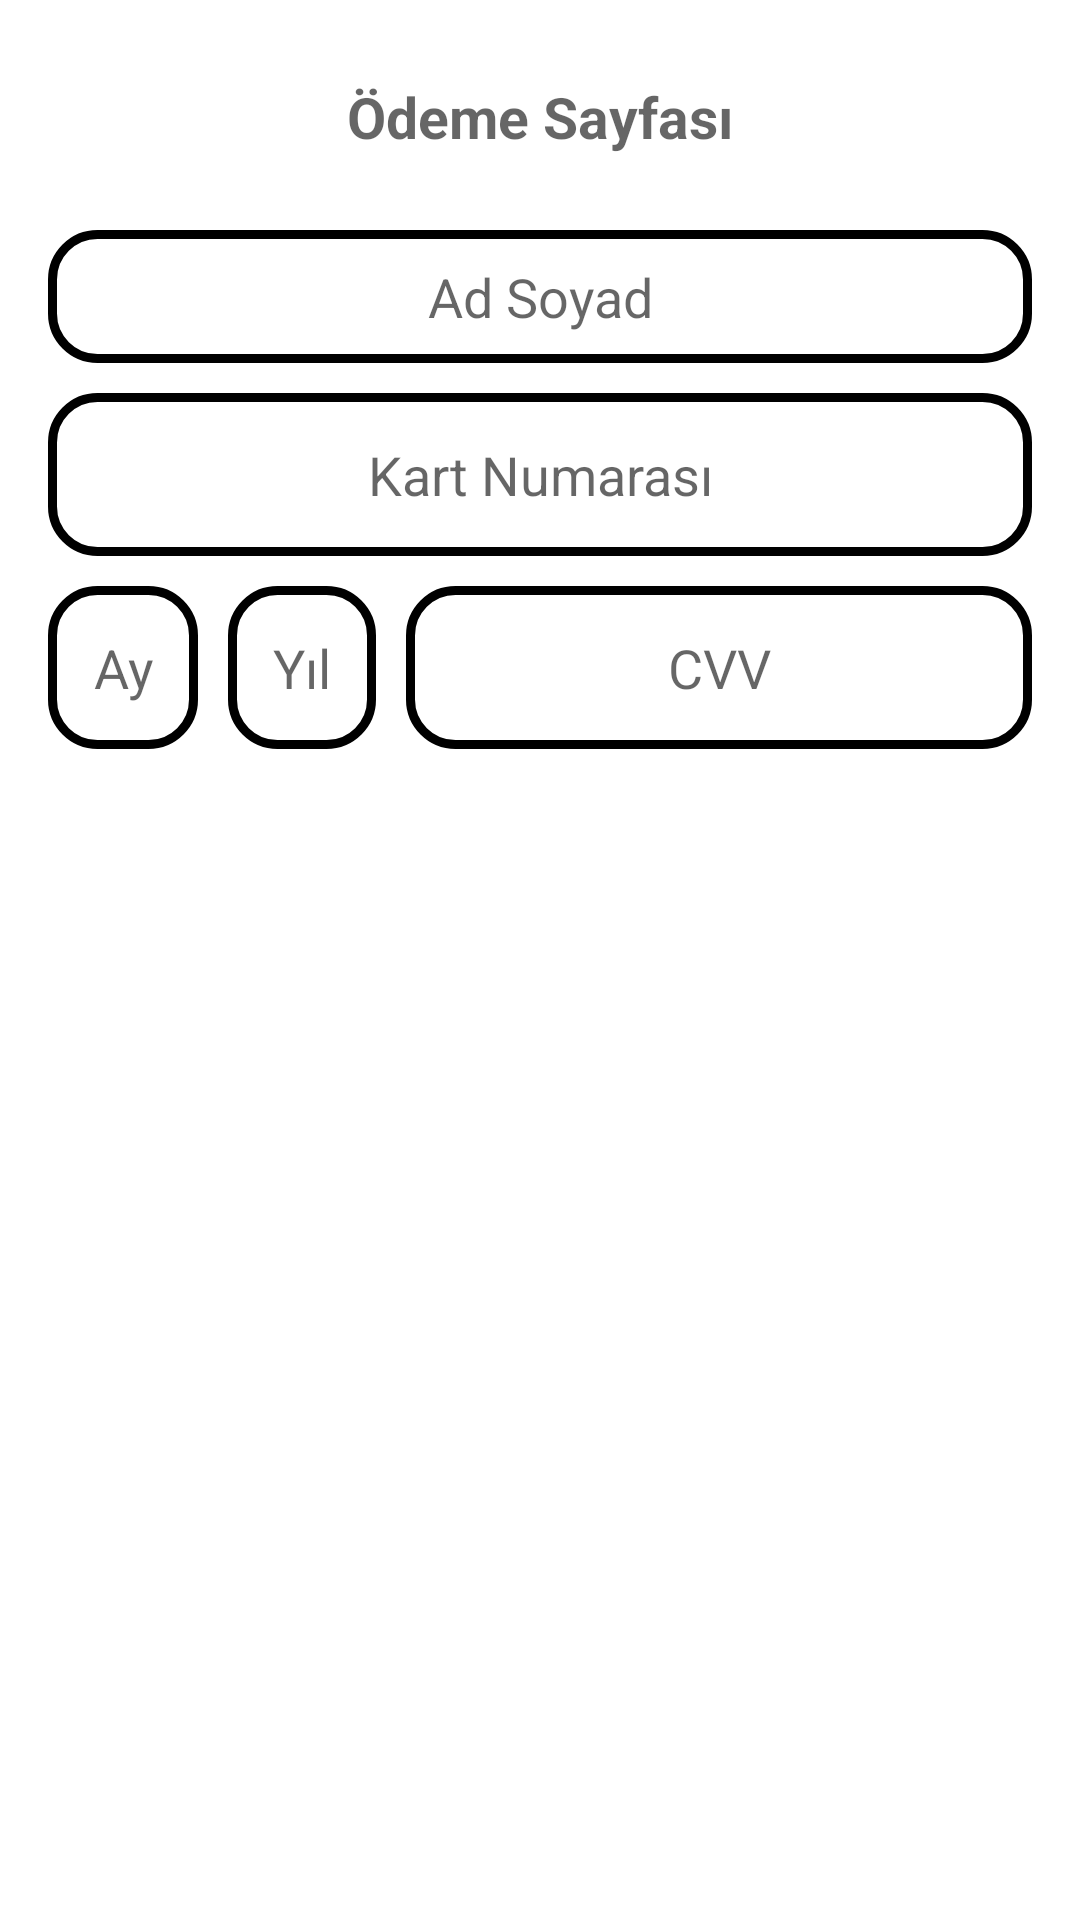

Here is an Android app screen rendered from its layout file. Give the layout XML and the strings, colors and styles it references.
<!-- AndroidManifest.xml: application theme Theme.ShopApp -->
<!-- res/layout/pay_layout.xml -->
<?xml version="1.0" encoding="utf-8"?>
<LinearLayout

    xmlns:android="http://schemas.android.com/apk/res/android"
    android:layout_width="match_parent"
    android:layout_height="match_parent">

    <LinearLayout
        android:layout_width="match_parent"
        android:layout_height="wrap_content"
        android:layout_margin="16dp"
        android:orientation="vertical">

        <TextView
            android:layout_width="match_parent"
            android:layout_height="wrap_content"
            android:layout_gravity="center"
            android:layout_marginBottom="15dp"
            android:elevation="15dp"
            android:gravity="center"
            android:hint="@string/basket_payment"
            android:padding="10dp"
            android:textSize="19sp"
            android:textStyle="bold" />

        <EditText
            android:id="@+id/nameET"
            android:layout_width="match_parent"
            android:layout_height="wrap_content"
            android:background="@drawable/bg_customtext"
            android:hint="@string/basket_name_surname"
            android:maxLength="150"
            android:textAlignment="center" />

        <EditText
            android:id="@+id/cardNumberET"
            android:layout_width="match_parent"
            android:layout_height="wrap_content"
            android:layout_marginTop="10dp"
            android:background="@drawable/bg_customtext"
            android:hint="@string/basket_card_number"
            android:inputType="number"
            android:padding="15dp"
            android:textAlignment="center" />

        <LinearLayout
            android:layout_width="match_parent"
            android:layout_height="wrap_content"
            android:orientation="horizontal">

            <EditText
                android:id="@+id/mounthET"
                android:layout_width="wrap_content"
                android:layout_height="wrap_content"
                android:layout_marginTop="10dp"
                android:layout_marginEnd="10dp"
                android:background="@drawable/bg_customtext"
                android:hint="@string/basket_mounth"
                android:inputType="number"
                android:maxLines="2"
                android:padding="15dp"
                android:textAlignment="center" />

            <EditText
                android:id="@+id/yearET"
                android:layout_width="wrap_content"
                android:layout_height="wrap_content"
                android:layout_marginTop="10dp"
                android:layout_marginEnd="10dp"
                android:background="@drawable/bg_customtext"
                android:hint="@string/basket_year"
                android:inputType="number"
                android:maxLines="2"
                android:padding="15dp"
                android:textAlignment="center" />

            <EditText
                android:id="@+id/cvvET"
                android:layout_width="match_parent"
                android:layout_height="wrap_content"
                android:layout_marginTop="10dp"
                android:background="@drawable/bg_customtext"
                android:hint="@string/basket_cvv"
                android:inputType="number"
                android:maxLines="3"
                android:padding="15dp"
                android:textAlignment="center" />
        </LinearLayout>
    </LinearLayout>
</LinearLayout>
<!-- resources referenced by this layout -->
<resources>
  <!-- drawable bg_customtext (drawable) -->
  <?xml version="1.0" encoding="utf-8"?>
  <shape
  
      xmlns:android="http://schemas.android.com/apk/res/android">
      <stroke
          android:width="3dp"
          android:color="@color/black" />
      <corners android:radius="15dp" />
      <padding
          android:bottom="10dp"
          android:left="10dp"
          android:right="10dp"
          android:top="10dp" />
  </shape>
  <string name="basket_card_number">Kart Numarası</string>
  <string name="basket_cvv">CVV</string>
  <string name="basket_mounth">Ay</string>
  <string name="basket_name_surname">Ad Soyad</string>
  <string name="basket_payment">Ödeme Sayfası</string>
  <string name="basket_year">Yıl</string>
  <style name="Theme.ShopApp" parent="Theme.MaterialComponents.DayNight.DarkActionBar">
          
          <item name="colorPrimary">@color/purple_500</item>
          <item name="colorPrimaryVariant">@color/purple_700</item>
          <item name="colorOnPrimary">@color/white</item>
          
          <item name="colorSecondary">@color/teal_200</item>
          <item name="colorSecondaryVariant">@color/teal_700</item>
          <item name="colorOnSecondary">@color/black</item>
          
          <item name="android:statusBarColor">?attr/colorPrimaryVariant</item>
          
      </style>
  <!-- not gathered from this repository: default colours our renderer supplied (Android Studio template values) -->
  <color name="purple_500">#FF6200EE</color>
  <color name="purple_700">#FF3700B3</color>
  <color name="teal_200">#FF03DAC5</color>
  <color name="teal_700">#FF018786</color>
  <color name="black">#FF000000</color>
  <color name="white">#FFFFFFFF</color>
</resources>
